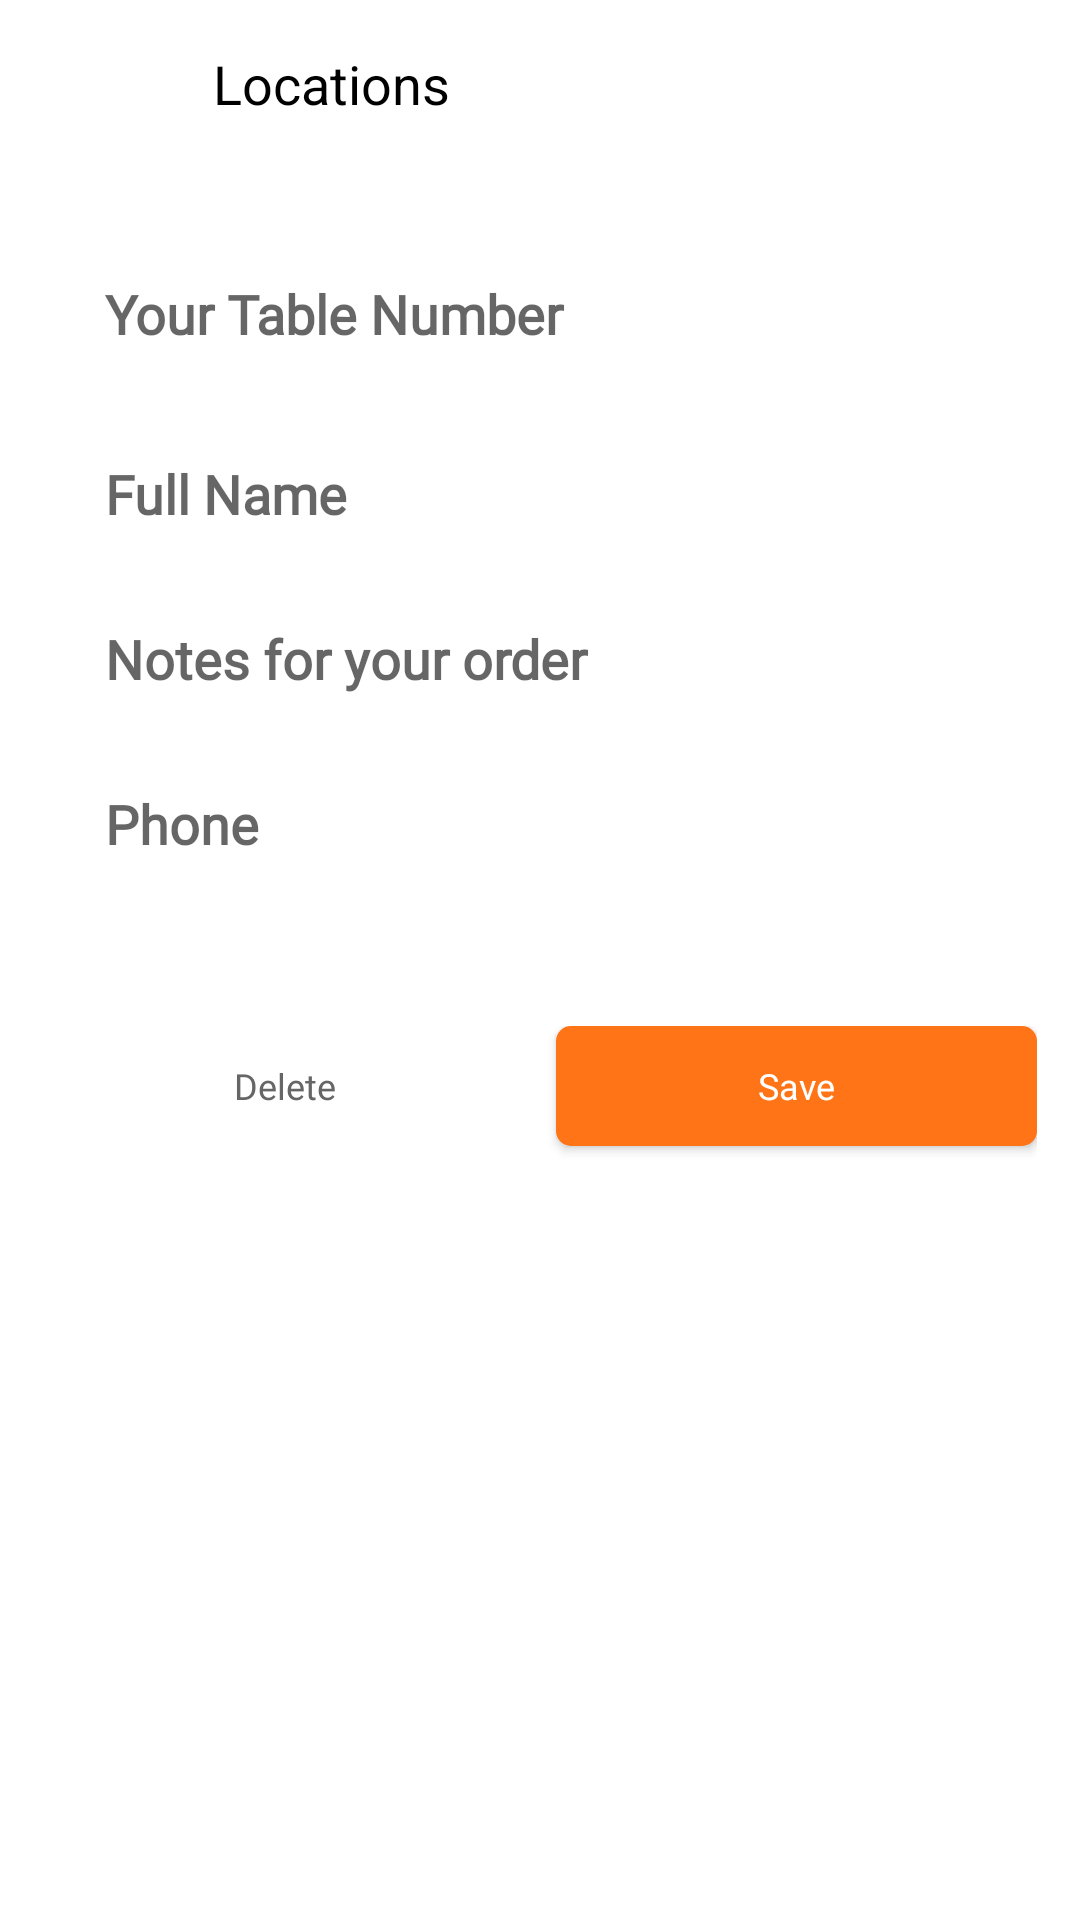

Here is an Android app screen rendered from its layout file. Give the layout XML and the strings, colors and styles it references.
<!-- AndroidManifest.xml: application theme Theme.MenuToday -->
<!-- res/layout/fragment_address.xml -->
<?xml version="1.0" encoding="utf-8"?>
<androidx.constraintlayout.widget.ConstraintLayout xmlns:android="http://schemas.android.com/apk/res/android"
    xmlns:app="http://schemas.android.com/apk/res-auto"
    android:layout_width="match_parent"
    android:layout_height="match_parent">

    <androidx.appcompat.widget.Toolbar
        android:id="@+id/toolbarAddresses"
        android:layout_width="0dp"
        android:layout_height="wrap_content"
        app:layout_constraintEnd_toEndOf="@id/guideline2"
        app:layout_constraintStart_toStartOf="@id/guideline1"
        app:layout_constraintTop_toTopOf="parent">

        <androidx.constraintlayout.widget.ConstraintLayout
            android:layout_width="match_parent"
            android:layout_height="match_parent">

            <ImageView
                android:id="@+id/imageLocationClose"
                android:layout_width="20dp"
                android:layout_height="20dp"
                android:scaleType="centerInside"
                android:src="@drawable/ic_close"
                app:layout_constraintBottom_toBottomOf="parent"
                app:layout_constraintStart_toStartOf="parent"
                app:layout_constraintTop_toTopOf="parent"
                app:tint="@color/black" />


            <TextView
                android:id="@+id/tvPaymentMethods"
                android:layout_width="wrap_content"
                android:layout_height="wrap_content"
                android:layout_marginStart="20dp"
                android:text="Locations"
                android:textColor="@color/black"
                android:textSize="18sp"
                app:layout_constraintBottom_toBottomOf="@+id/imageLocationClose"
                app:layout_constraintStart_toEndOf="@id/imageLocationClose"
                app:layout_constraintTop_toTopOf="@+id/imageLocationClose" />

        </androidx.constraintlayout.widget.ConstraintLayout>
    </androidx.appcompat.widget.Toolbar>


    <View
        android:id="@+id/topLine"
        android:layout_width="0dp"
        android:layout_height="1dp"
        android:layout_marginTop="10dp"
        android:background="@drawable/white_background"
        android:backgroundTint="@color/g_blue_gray200"
        app:layout_constraintEnd_toEndOf="@id/guideline2"
        app:layout_constraintStart_toStartOf="@id/guideline1"
        app:layout_constraintTop_toBottomOf="@id/toolbarAddresses" />

    <EditText
        android:id="@+id/edTableNumber"
        android:layout_width="0dp"
        android:layout_height="45dp"
        android:layout_marginTop="15dp"
        android:background="@drawable/white_background"
        android:fontFamily="@font/poppins_light"
        android:gravity="start|center_vertical"
        android:hint="Your Table Number"
        android:paddingStart="20dp"
        android:paddingEnd="20dp"
        android:singleLine="true"
        android:textStyle="bold"
        app:layout_constraintEnd_toEndOf="@id/guideline2"
        app:layout_constraintStart_toStartOf="@id/guideline1"
        app:layout_constraintTop_toBottomOf="@+id/topLine" />

    <EditText
        android:id="@+id/edFullName"
        android:layout_width="0dp"
        android:layout_height="45dp"
        android:layout_marginTop="15dp"
        android:background="@drawable/white_background"
        android:fontFamily="@font/poppins_light"
        android:gravity="start|center_vertical"
        android:hint="Full Name"
        android:paddingStart="20dp"
        android:paddingEnd="20dp"
        android:singleLine="true"
        android:textStyle="bold"
        app:layout_constraintEnd_toEndOf="@id/guideline2"
        app:layout_constraintStart_toStartOf="@id/guideline1"
        app:layout_constraintTop_toBottomOf="@+id/edTableNumber" />

    <EditText
        android:id="@+id/edNotes"
        android:layout_width="0dp"
        android:layout_height="45dp"
        android:layout_marginTop="10dp"
        android:background="@drawable/white_background"
        android:fontFamily="@font/poppins_light"
        android:gravity="start|center_vertical"
        android:hint="Notes for your order"
        android:paddingStart="20dp"
        android:paddingEnd="20dp"
        android:singleLine="true"
        android:textStyle="bold"
        app:layout_constraintEnd_toEndOf="@id/guideline2"
        app:layout_constraintStart_toStartOf="@id/guideline1"
        app:layout_constraintTop_toBottomOf="@id/edFullName" />


    <EditText
        android:id="@+id/edPhone"
        android:layout_width="0dp"
        android:layout_height="45dp"
        android:layout_marginTop="10dp"
        android:background="@drawable/white_background"
        android:fontFamily="@font/poppins_light"
        android:gravity="start|center_vertical"
        android:hint="Phone"
        android:paddingStart="20dp"
        android:paddingEnd="20dp"
        android:phoneNumber="true"
        android:singleLine="true"
        android:textStyle="bold"
        app:layout_constraintEnd_toStartOf="@+id/guideline2"
        app:layout_constraintStart_toStartOf="@+id/guideline1"
        app:layout_constraintTop_toBottomOf="@+id/edNotes" />

    <LinearLayout
        android:layout_width="0dp"
        android:layout_height="wrap_content"
        android:layout_marginTop="45dp"
        android:orientation="horizontal"
        app:layout_constraintEnd_toEndOf="@id/guideline2"
        app:layout_constraintHorizontal_bias="0.484"
        app:layout_constraintStart_toStartOf="@id/guideline1"
        app:layout_constraintTop_toBottomOf="@id/edPhone"
        app:layout_constraintVertical_bias="0.494">


        <androidx.appcompat.widget.AppCompatButton
            android:id="@+id/buttonDelelte"
            android:layout_width="0dp"
            android:layout_height="40dp"
            android:layout_marginEnd="5dp"
            android:layout_marginBottom="20dp"
            android:layout_weight="1"
            android:background="@drawable/white_background"
            android:fontFamily="@font/poppins_thin"
            android:text="Delete"
            android:textAllCaps="false"
            android:textColor="@color/g_gray700"
            android:textSize="12dp"
            android:visibility="visible" />

        <androidx.appcompat.widget.AppCompatButton
            android:id="@+id/buttonSave"
            android:layout_width="0dp"
            android:layout_height="40dp"
            android:layout_marginStart="5dp"
            android:layout_marginBottom="20dp"
            android:layout_weight="1"
            android:background="@drawable/orange_background"
            android:fontFamily="@font/poppins_thin"
            android:text="Save"
            android:textAllCaps="false"
            android:textColor="@color/white"
            android:textSize="12dp"
            android:visibility="visible" />

    </LinearLayout>


    <ProgressBar
        android:id="@+id/progressbarAddress"
        android:layout_width="wrap_content"
        android:layout_height="wrap_content"
        android:layout_marginBottom="45dp"
        android:indeterminateTint="@color/g_gray700"
        android:visibility="gone"
        app:layout_constraintBottom_toBottomOf="parent"
        app:layout_constraintEnd_toEndOf="parent"
        app:layout_constraintStart_toStartOf="parent" />

    <androidx.constraintlayout.widget.Guideline
        android:id="@+id/guideline1"
        android:layout_width="wrap_content"
        android:layout_height="wrap_content"
        android:orientation="vertical"
        app:layout_constraintGuide_percent="0.04136253" />

    <androidx.constraintlayout.widget.Guideline
        android:id="@+id/guideline2"
        android:layout_width="wrap_content"
        android:layout_height="wrap_content"
        android:orientation="vertical"
        app:layout_constraintGuide_percent="0.96" />

</androidx.constraintlayout.widget.ConstraintLayout>
<!-- resources referenced by this layout -->
<resources>
  <color name="black">#FF000000</color>
  <color name="g_blue_gray200">#97AABD</color>
  <color name="g_gray700">#666666</color>
  <color name="white">#FFFFFFFF</color>
  <!-- drawable orange_background (drawable) -->
  <shape android:shape="rectangle" xmlns:android="http://schemas.android.com/apk/res/android">
      <solid android:color="@color/g_pumpkin_orange"/>
      <corners android:radius="@dimen/buttonCorners"/>
  </shape>
  <style name="Theme.MenuToday" parent="Theme.MaterialComponents.Light.NoActionBar">
          
          <item name="colorPrimary">@color/purple_500</item>
          <item name="colorPrimaryVariant">@color/purple_700</item>
          <item name="colorOnPrimary">@color/white</item>
          
          <item name="colorSecondary">@color/teal_200</item>
          <item name="colorSecondaryVariant">@color/teal_700</item>
          <item name="colorOnSecondary">@color/black</item>
          
          <item name="android:statusBarColor">?attr/colorPrimaryVariant</item>
          
  
      </style>
  <color name="g_pumpkin_orange">#FF7417</color>
  <dimen name="buttonCorners">5dp</dimen>
  <color name="purple_500">#FF6200EE</color>
  <color name="purple_700">#FF3700B3</color>
  <color name="teal_200">#FF03DAC5</color>
  <color name="teal_700">#FF018786</color>
</resources>
